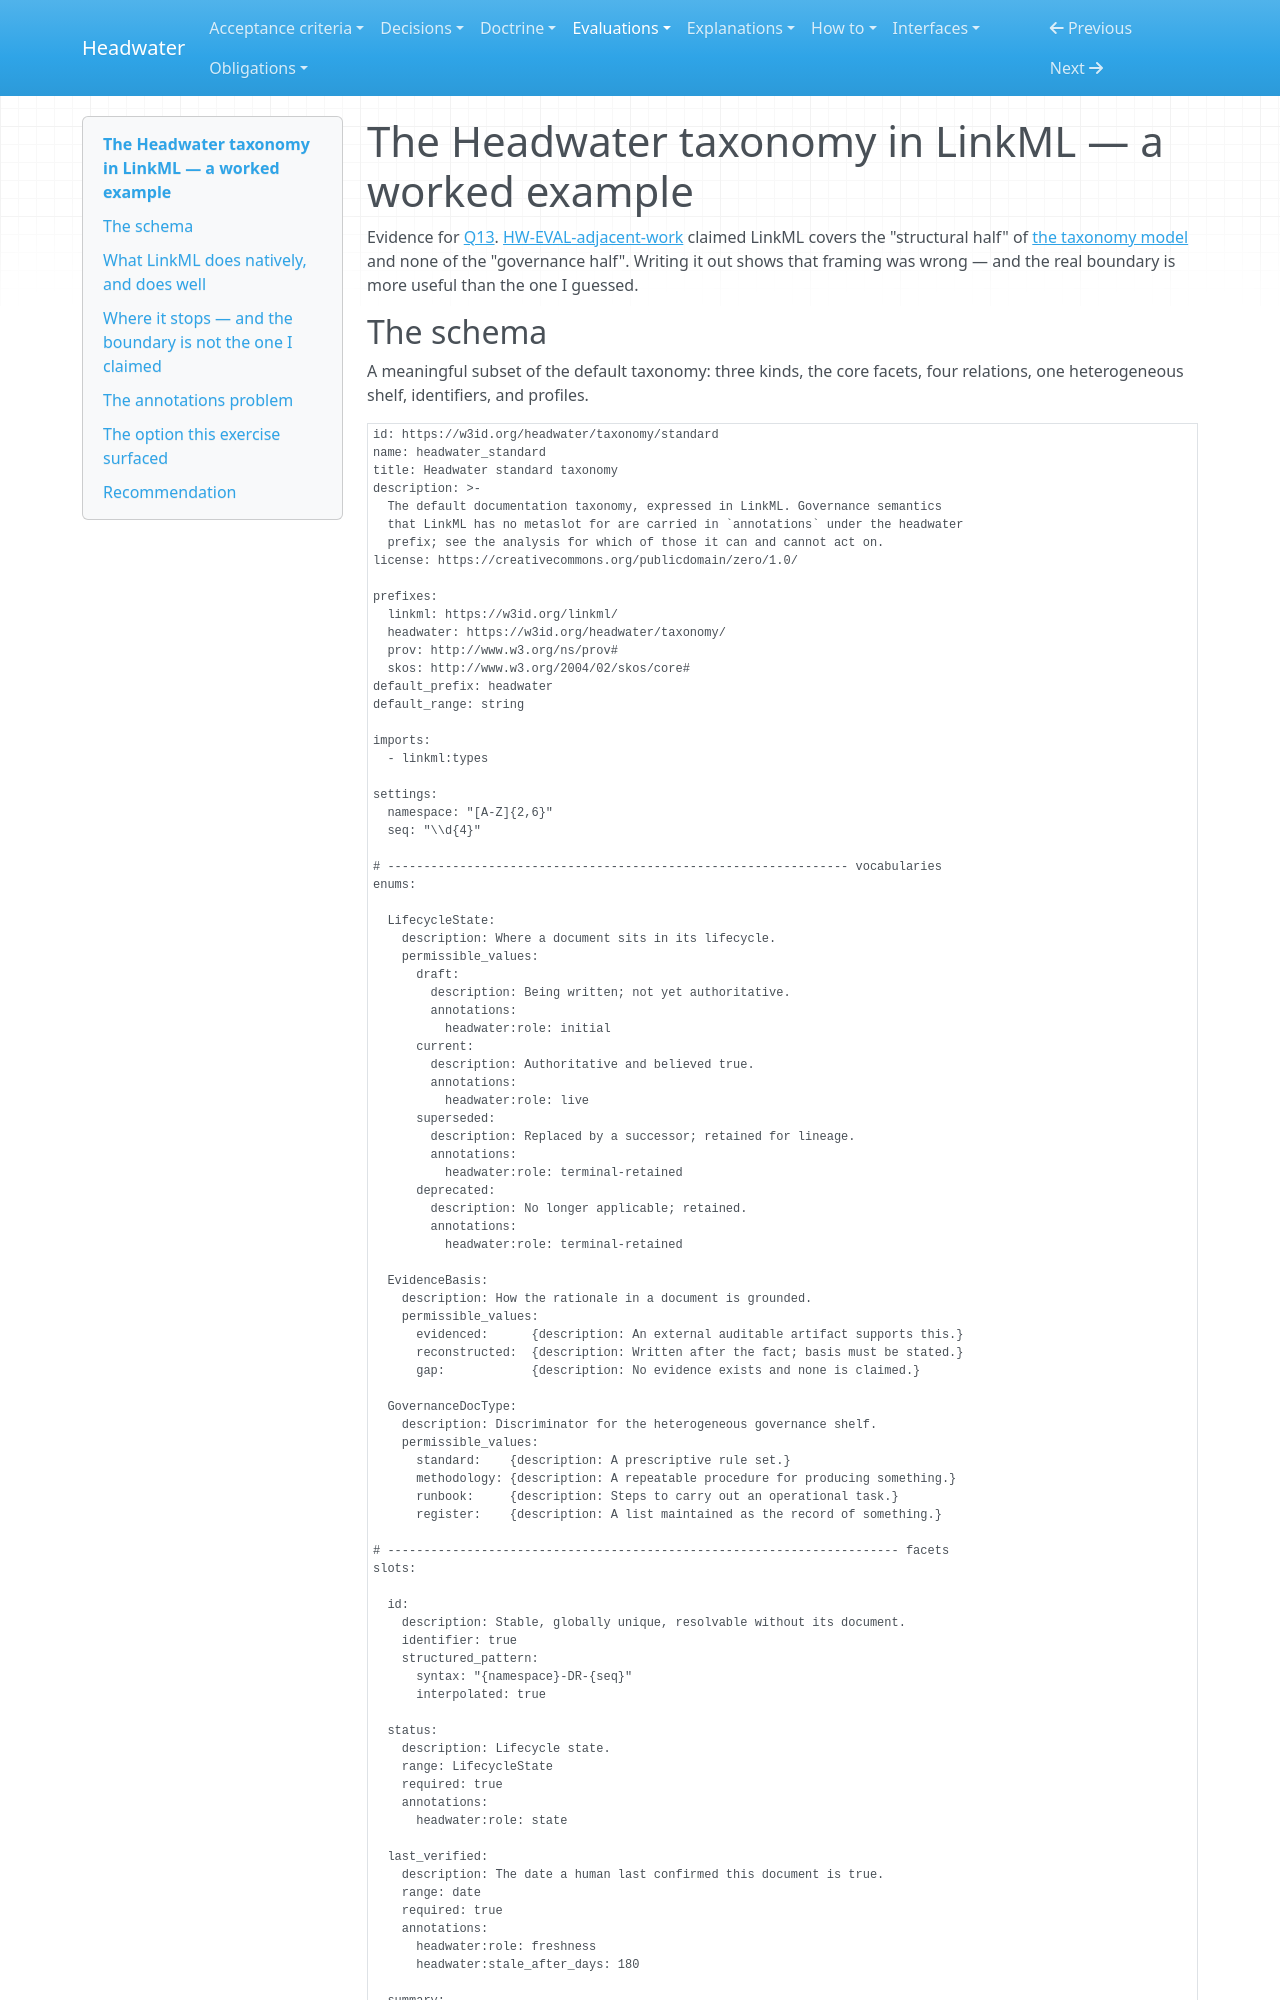

repository: headwater-ai/headwater · page: evaluations/linkml-worked-example/index.html · generator: mkdocs

---
id: HW-EVAL-linkml-worked-example
status: current
status_since: 2026-08-02
last_verified: 2026-08-11
summary: The Headwater taxonomy written out in LinkML, and the boundary where the standard stops covering what the taxonomy model declares.
title: "The Headwater taxonomy in LinkML — a worked example"
provenance:
  warrant: accepted
  agency: mixed
  drafted_by: [claude-fable-5, claude-opus-5]
  activity: evaluate+draft
  accepted_by: j.baxter
  evidence_basis: evidenced
relations:
  cited_by:
    - HW-REG-decisions
---

# The Headwater taxonomy in LinkML — a worked example

Evidence for [Q13](../spec/open-questions.md#13--linkml-and-shacl-as-substrate). [HW-EVAL-adjacent-work](../evaluations/adjacent-work.md#c-linkml--the-uncomfortable-one) claimed LinkML covers the "structural half" of [the taxonomy model](../spec/taxonomy-model.md) and none of the "governance half". Writing it out shows that framing was wrong — and the real boundary is more useful than the one I guessed.
